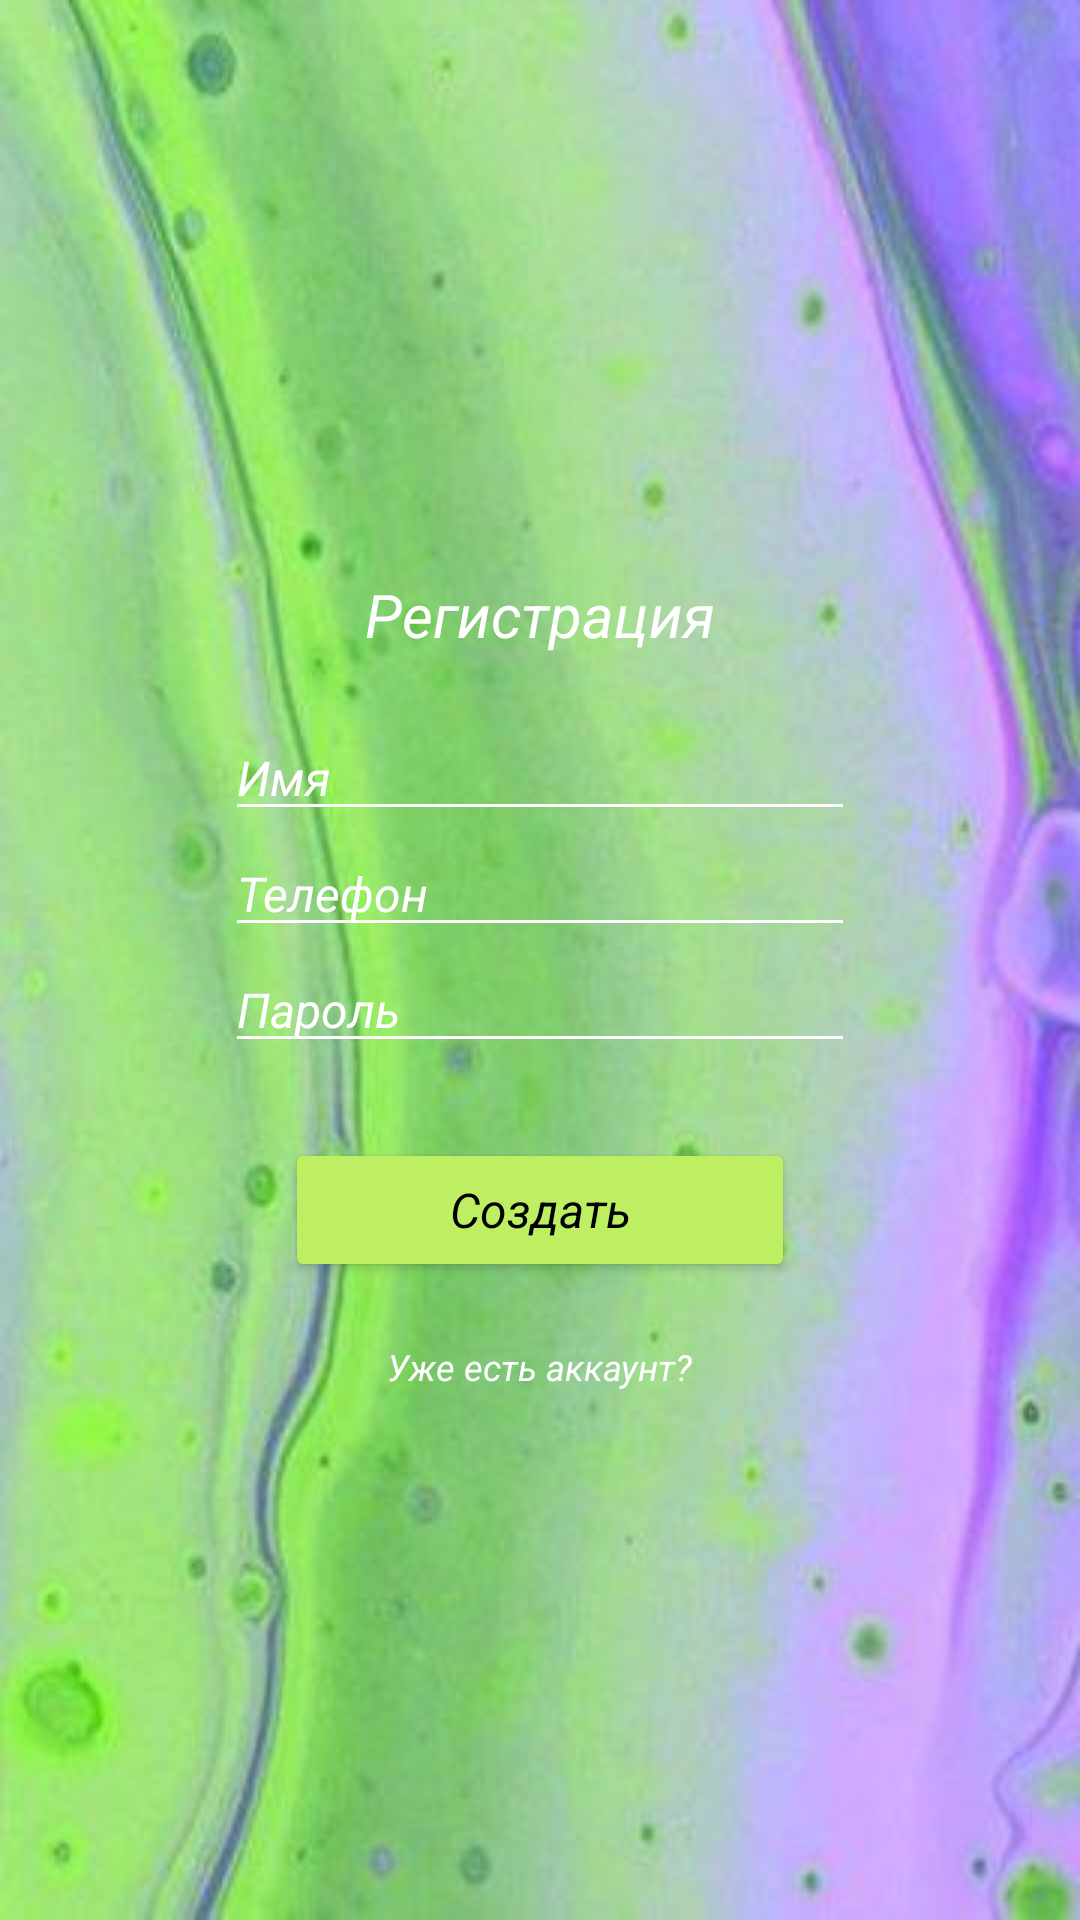

This screen was rendered from an Android layout file. Write that file and the resources it references.
<!-- AndroidManifest.xml: application theme Theme.Twinky -->
<!-- res/layout/activity_register.xml -->
<?xml version="1.0" encoding="utf-8"?>
<RelativeLayout xmlns:android="http://schemas.android.com/apk/res/android"
    xmlns:app="http://schemas.android.com/apk/res-auto"
    xmlns:tools="http://schemas.android.com/tools"
    android:id="@+id/main"
    android:layout_width="match_parent"
    android:layout_height="match_parent"
    android:background="@drawable/background_reg">

    <RelativeLayout
        android:layout_width="280dp"
        android:layout_height="wrap_content"
        android:layout_centerInParent="true"
        android:background="@drawable/round_style">

        <TextView
            android:id="@+id/tv_register"
            android:layout_width="wrap_content"
            android:layout_height="wrap_content"
            android:layout_marginTop="30dp"
            android:layout_centerHorizontal="true"
            android:text="Регистрация"
            android:textAppearance="@style/TextAppearance.AppCompat.Medium"
            android:textColor="@color/white"
            android:textSize="20sp"
            android:textStyle="italic"
            android:typeface="sans" />

        <EditText
            android:id="@+id/registr_userName_input"
            android:layout_width="210dp"
            android:layout_height="wrap_content"
            android:hint="Имя"
            android:textStyle="italic"
            android:layout_marginTop="20dp"
            android:layout_below="@+id/tv_register"
            android:layout_centerHorizontal="true"
            android:backgroundTint="@color/white"
            android:textColorHint="@color/white"
            android:textAlignment="viewStart"
            android:textColor="@color/white"
            android:textSize="16sp" />

        <EditText
            android:id="@+id/registr_phone_input"
            android:layout_width="210dp"
            android:layout_height="wrap_content"
            android:hint="Телефон"
            android:textStyle="italic"
            android:backgroundTint="@color/white"
            android:textColorHint="@color/white"
            android:layout_below="@+id/registr_userName_input"
            android:layout_centerHorizontal="true"
            android:textAlignment="viewStart"
            android:textColor="@color/white"
            android:textSize="16sp" />

        <EditText
            android:id="@+id/registr_password_input"
            android:layout_width="210dp"
            android:layout_height="wrap_content"
            android:layout_below="@+id/registr_phone_input"
            android:layout_centerHorizontal="true"
            android:hint="Пароль"
            android:textStyle="italic"
            android:backgroundTint="@color/white"
            android:textColorHint="@color/white"
            android:textAlignment="viewStart"
            android:textColor="@color/white"
            android:textSize="16sp" />

        <Button
            android:id="@+id/register_btn"
            android:layout_width="170dp"
            android:layout_height="wrap_content"
            android:layout_below="@+id/registr_password_input"
            android:layout_centerHorizontal="true"
            android:text="Создать"
            android:layout_marginTop="25dp"
            android:textColor="@color/black"
            android:textSize="16sp"
            android:textAllCaps="false"
            android:textStyle="italic"
            android:backgroundTint="@color/green" />


        <TextView
            android:layout_width="wrap_content"
            android:layout_height="wrap_content"
            android:layout_below="@id/register_btn"
            android:layout_marginTop="20dp"
            android:layout_marginBottom="15dp"
            android:layout_centerHorizontal="true"
            android:text="Уже есть аккаунт?"
            android:textAppearance="@style/TextAppearance.AppCompat.Medium"
            android:textColor="@color/white"
            android:textSize="12sp"
            android:textStyle="italic"
            android:typeface="sans"/>
    </RelativeLayout>

</RelativeLayout>
<!-- resources referenced by this layout -->
<resources>
  <color name="black">#FF000000</color>
  <color name="green">#BEEF62</color>
  <color name="white">#FFFFFFFF</color>
  <!-- drawable background_reg: png bitmap (drawable, 395788 bytes) -->
  <style name="Theme.Twinky" parent="Theme.Material3.Light.NoActionBar">
          
          <item name="colorPrimary">@color/green</item>
          <item name="colorPrimaryVariant">@color/white</item>
          <item name="colorOnPrimary">@color/white</item>
          
          <item name="colorSecondary">@color/teal_200</item>
          <item name="colorSecondaryVariant">@color/teal_700</item>
          <item name="colorOnSecondary">@color/white</item>
          
          <item name="android:statusBarColor">@android:color/transparent</item>
  
          <item name="fontFamily">@font/adamina</item>
          
      </style>
  <color name="teal_200">#FF03DAC5</color>
  <color name="teal_700">#FF018786</color>
</resources>
